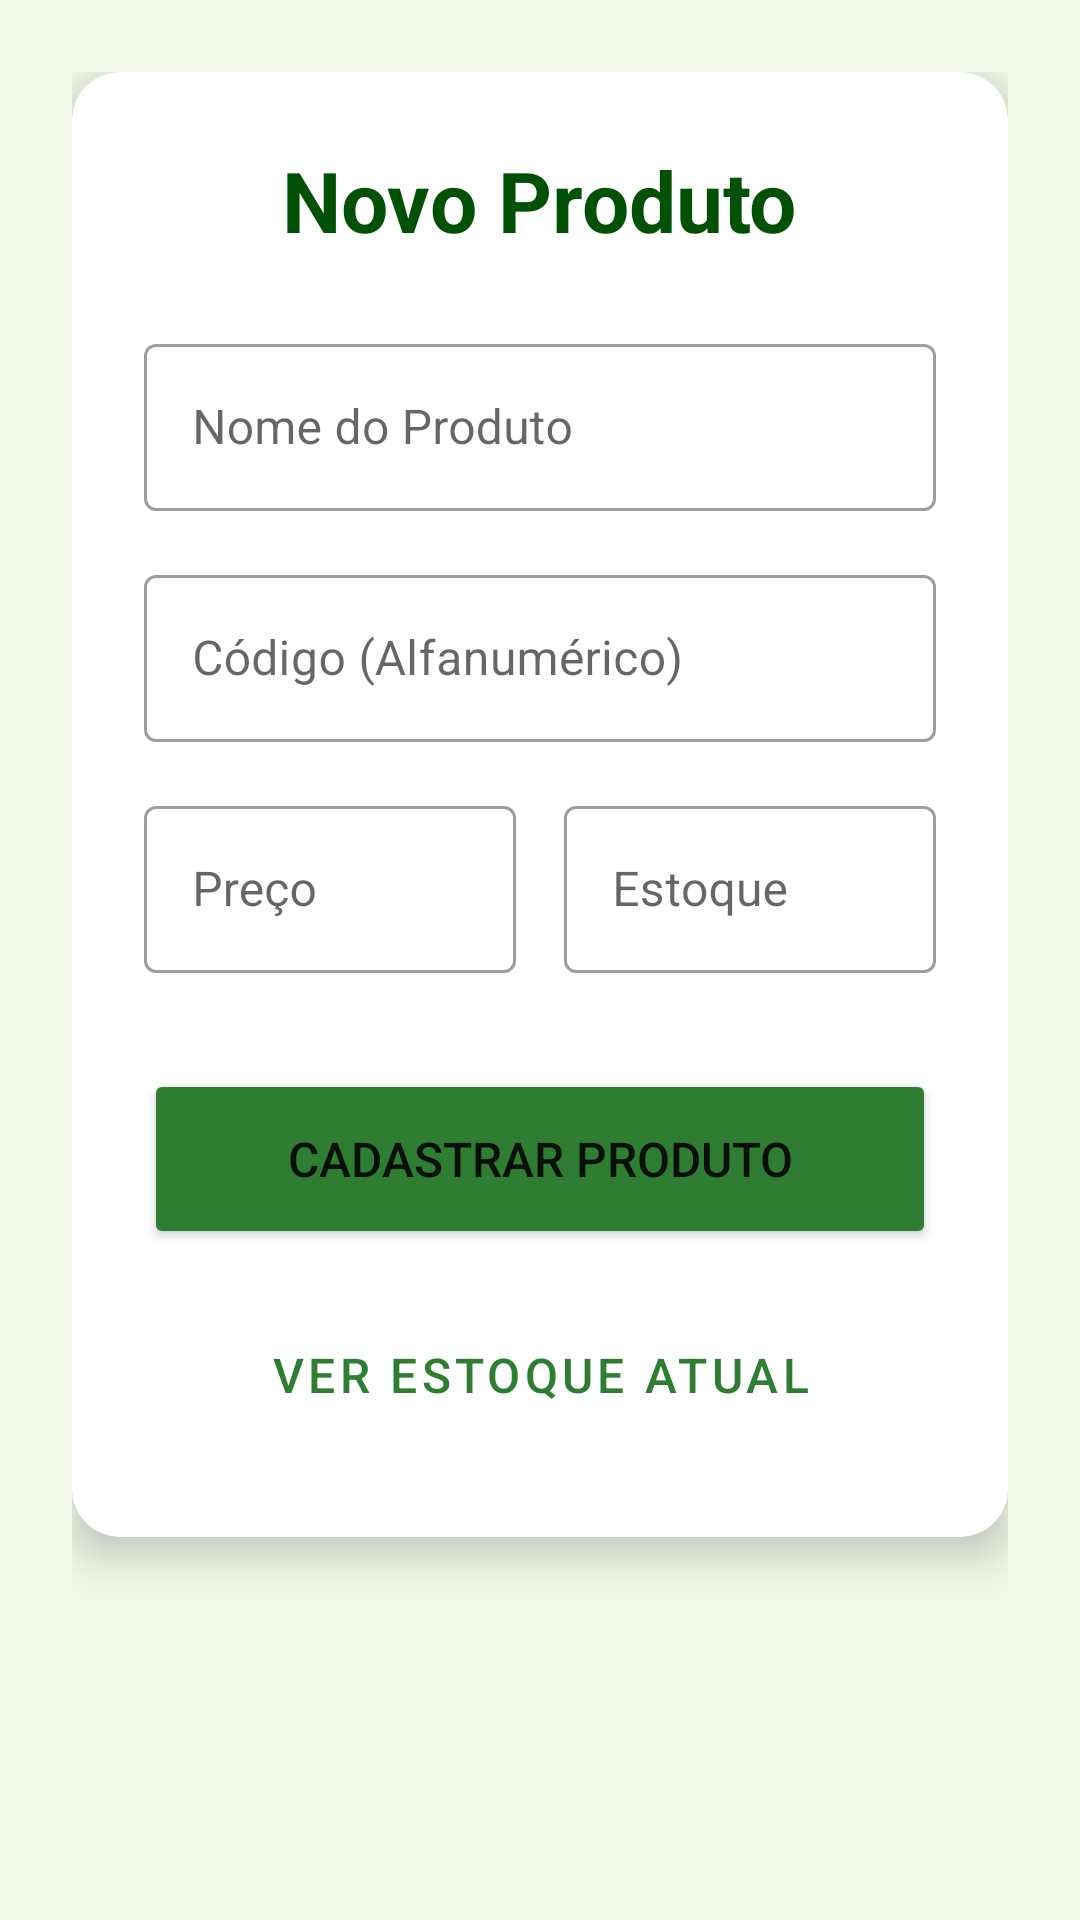

Reconstruct the res/layout file that produces this screen, plus the resources it refers to.
<!-- AndroidManifest.xml: application theme Theme.Prova_leo -->
<!-- res/layout/activity_add_product.xml -->
<?xml version="1.0" encoding="utf-8"?>
<ScrollView xmlns:android="http://schemas.android.com/apk/res/android"
    xmlns:app="http://schemas.android.com/apk/res-auto"
    android:layout_width="match_parent"
    android:layout_height="match_parent"
    android:background="@color/background_light_green"
    android:padding="24dp">

    <androidx.cardview.widget.CardView
        android:layout_width="match_parent"
        android:layout_height="wrap_content"
        app:cardCornerRadius="16dp"
        app:cardElevation="8dp">

        <LinearLayout
            android:layout_width="match_parent"
            android:layout_height="wrap_content"
            android:orientation="vertical"
            android:padding="24dp">

            <TextView
                android:layout_width="wrap_content"
                android:layout_height="wrap_content"
                android:text="Novo Produto"
                android:textColor="@color/primary_green_dark"
                android:textSize="28sp"
                android:textStyle="bold"
                android:layout_gravity="center_horizontal"
                android:layout_marginBottom="24dp"/>

            <com.google.android.material.textfield.TextInputLayout
                android:layout_width="match_parent"
                android:layout_height="wrap_content"
                android:layout_marginBottom="16dp"
                style="@style/Widget.MaterialComponents.TextInputLayout.OutlinedBox">

                <com.google.android.material.textfield.TextInputEditText
                    android:id="@+id/editTextName"
                    android:layout_width="match_parent"
                    android:layout_height="wrap_content"
                    android:hint="Nome do Produto"
                    android:inputType="textCapWords"/>
            </com.google.android.material.textfield.TextInputLayout>

            <com.google.android.material.textfield.TextInputLayout
                android:layout_width="match_parent"
                android:layout_height="wrap_content"
                android:layout_marginBottom="16dp"
                style="@style/Widget.MaterialComponents.TextInputLayout.OutlinedBox">

                <com.google.android.material.textfield.TextInputEditText
                    android:id="@+id/editTextCode"
                    android:layout_width="match_parent"
                    android:layout_height="wrap_content"
                    android:hint="Código (Alfanumérico)"
                    android:inputType="textCapCharacters"/>
            </com.google.android.material.textfield.TextInputLayout>

            <LinearLayout
                android:layout_width="match_parent"
                android:layout_height="wrap_content"
                android:orientation="horizontal">

                <com.google.android.material.textfield.TextInputLayout
                    android:layout_width="0dp"
                    android:layout_height="wrap_content"
                    android:layout_weight="1"
                    android:layout_marginEnd="8dp"
                    android:layout_marginBottom="16dp"
                    app:prefixText="R$ "
                    style="@style/Widget.MaterialComponents.TextInputLayout.OutlinedBox">

                    <com.google.android.material.textfield.TextInputEditText
                        android:id="@+id/editTextPrice"
                        android:layout_width="match_parent"
                        android:layout_height="wrap_content"
                        android:hint="Preço"
                        android:inputType="numberDecimal"/>
                </com.google.android.material.textfield.TextInputLayout>

                <com.google.android.material.textfield.TextInputLayout
                    android:layout_width="0dp"
                    android:layout_height="wrap_content"
                    android:layout_weight="1"
                    android:layout_marginStart="8dp"
                    android:layout_marginBottom="16dp"
                    style="@style/Widget.MaterialComponents.TextInputLayout.OutlinedBox">

                    <com.google.android.material.textfield.TextInputEditText
                        android:id="@+id/editTextQuantity"
                        android:layout_width="match_parent"
                        android:layout_height="wrap_content"
                        android:hint="Estoque"
                        android:inputType="number"/>
                </com.google.android.material.textfield.TextInputLayout>

            </LinearLayout>

            <Button
                android:id="@+id/buttonSave"
                android:layout_width="match_parent"
                android:layout_height="60dp"
                android:text="CADASTRAR PRODUTO"
                android:textSize="16sp"
                android:backgroundTint="@color/primary_green"
                android:layout_marginTop="16dp"
                app:cornerRadius="8dp"/>

            <Button
                android:id="@+id/buttonToList"
                android:layout_width="match_parent"
                android:layout_height="60dp"
                android:text="VER ESTOQUE ATUAL"
                android:textSize="16sp"
                android:textColor="@color/primary_green"
                android:layout_marginTop="12dp"
                style="@style/Widget.MaterialComponents.Button.OutlinedButton"
                app:cornerRadius="8dp"
                app:strokeColor="@color/primary_green"/>

        </LinearLayout>
    </androidx.cardview.widget.CardView>
</ScrollView>
<!-- resources referenced by this layout -->
<resources>
  <color name="background_light_green">#F1F8E9</color>
  <color name="primary_green">#2E7D32</color>
  <color name="primary_green_dark">#005005</color>
  <style name="Theme.Prova_leo" parent="Base.Theme.Prova_leo" />
  <style name="Base.Theme.Prova_leo" parent="Theme.MaterialComponents.DayNight.DarkActionBar">
          
          <item name="colorPrimary">@color/primary_green</item>
          <item name="colorPrimaryVariant">@color/primary_green_dark</item>
          <item name="colorOnPrimary">@color/white</item>
  
          
          <item name="colorSecondary">@color/secondary_green</item>
          <item name="colorSecondaryVariant">@color/primary_green_light</item>
          <item name="colorOnSecondary">@color/black</item>
  
          
          <item name="android:windowBackground">@color/background_light_green</item>
  
          
          <item name="android:statusBarColor">@color/primary_green_dark</item>
      </style>
  <color name="white">#FFFFFFFF</color>
  <color name="secondary_green">#43A047</color>
  <color name="primary_green_light">#60AD5E</color>
  <color name="black">#FF000000</color>
</resources>
